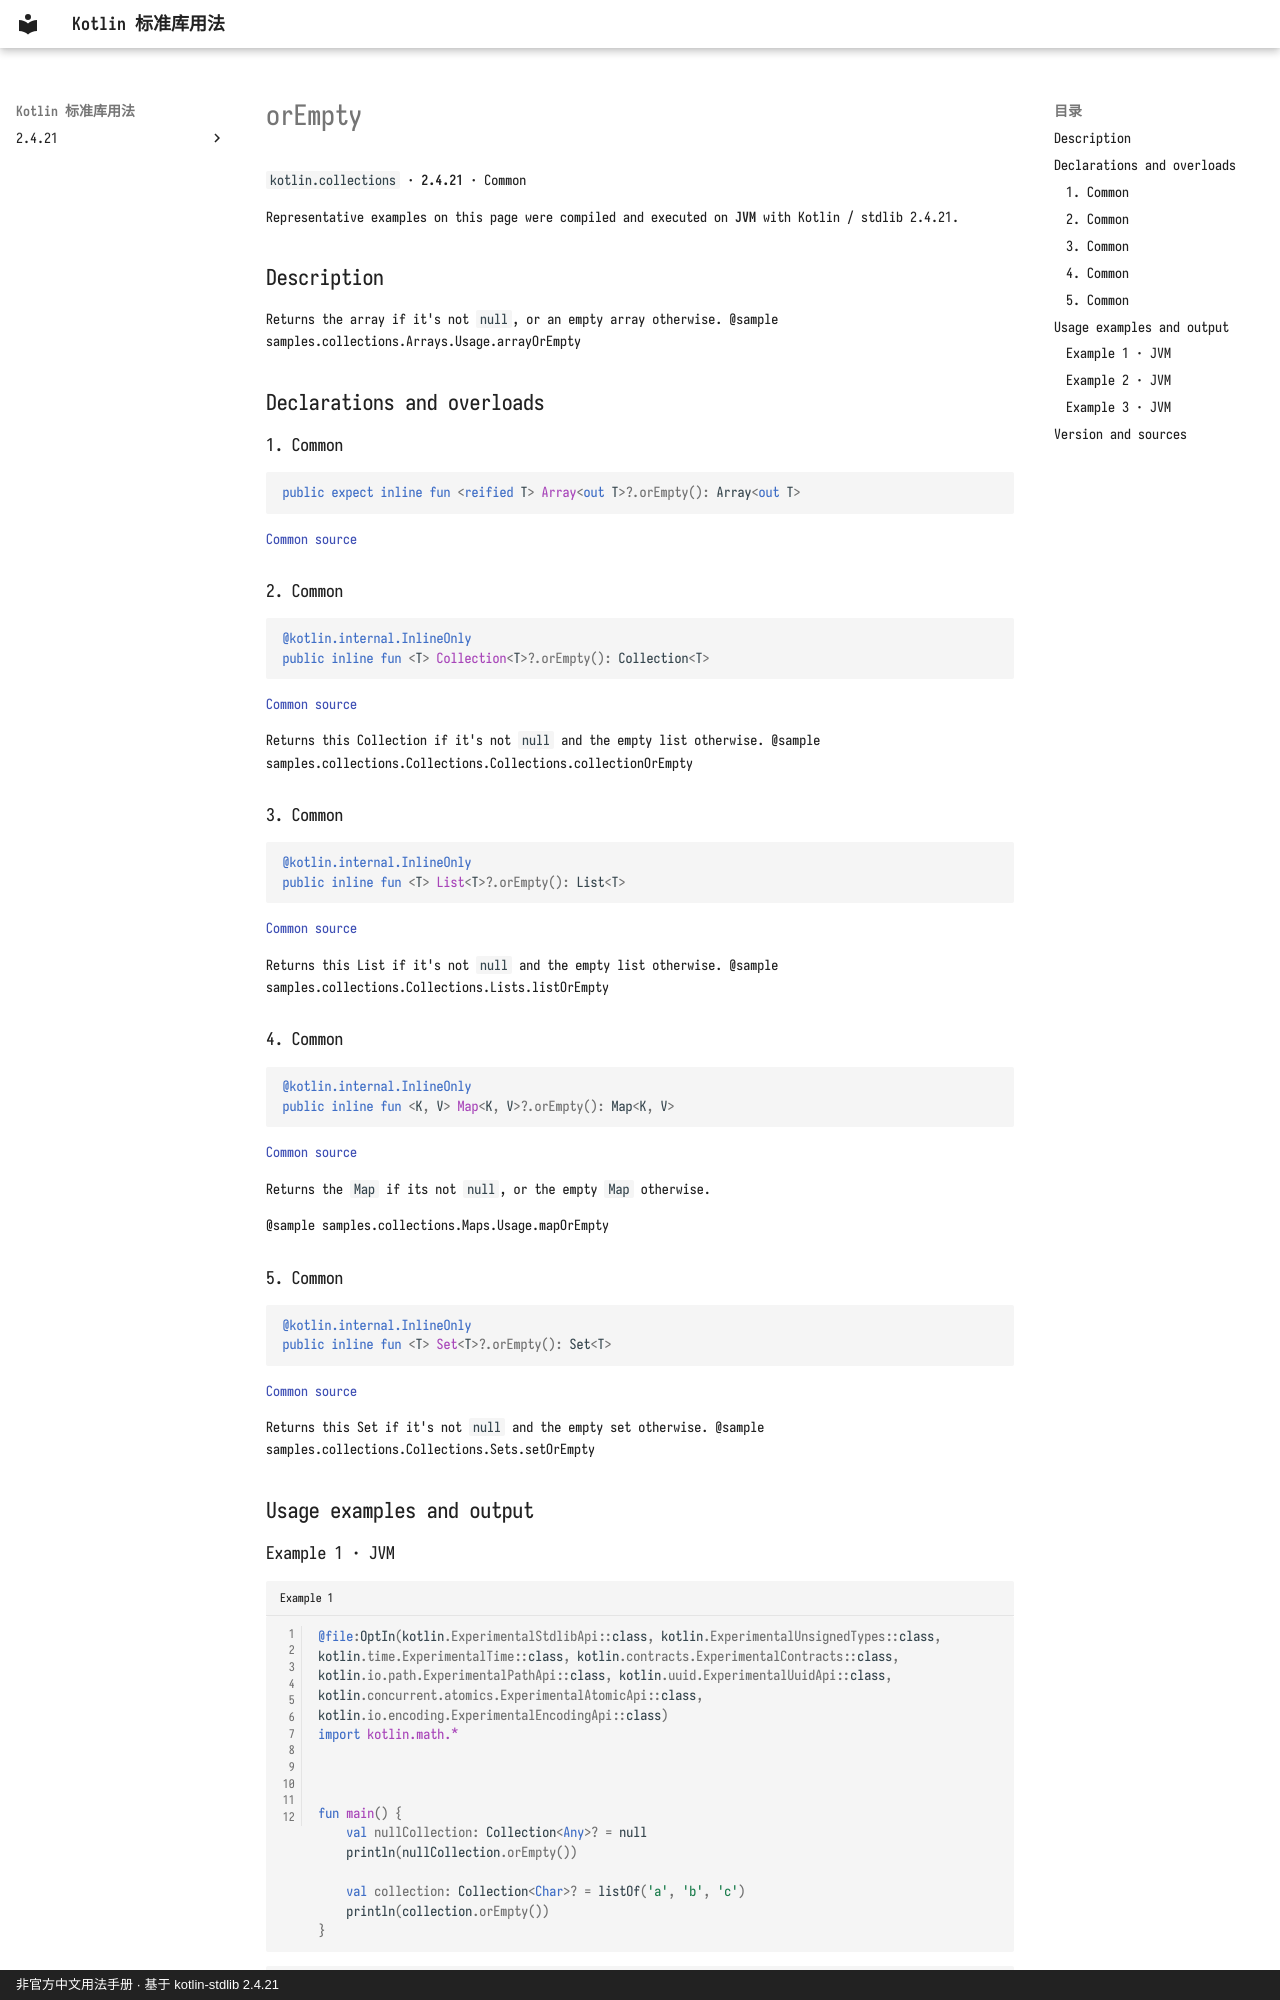

repository: oooooooko/kotlin-stdlib-docs · page: en/api/kotlin.collections/orempty--84666296/index.html · generator: mkdocs · copyright: 非官方中文用法手册 · 基于 kotlin-stdlib 2.4.21

# orEmpty

`kotlin.collections` · **2.4.21** · Common

Representative examples on this page were compiled and executed on **JVM** with Kotlin / stdlib 2.4.21.

## Description

Returns the array if it's not `null`, or an empty array otherwise.
@sample samples.collections.Arrays.Usage.arrayOrEmpty

## Declarations and overloads

### 1. Common

```kotlin
public expect inline fun <reified T> Array<out T>?.orEmpty(): Array<out T>
```

[Common source](https://github.com/JetBrains/kotlin/blob/v2.4.21/libraries/stdlib/common/src/kotlin/collections/CollectionsH.kt#L13)

### 2. Common

```kotlin
@kotlin.internal.InlineOnly
public inline fun <T> Collection<T>?.orEmpty(): Collection<T>
```

[Common source](https://github.com/JetBrains/kotlin/blob/v2.4.21/libraries/stdlib/src/kotlin/collections/Collections.kt#L260)

Returns this Collection if it's not `null` and the empty list otherwise.
@sample samples.collections.Collections.Collections.collectionOrEmpty

### 3. Common

```kotlin
@kotlin.internal.InlineOnly
public inline fun <T> List<T>?.orEmpty(): List<T>
```

[Common source](https://github.com/JetBrains/kotlin/blob/v2.4.21/libraries/stdlib/src/kotlin/collections/Collections.kt#L267)

Returns this List if it's not `null` and the empty list otherwise.
@sample samples.collections.Collections.Lists.listOrEmpty

### 4. Common

```kotlin
@kotlin.internal.InlineOnly
public inline fun <K, V> Map<K, V>?.orEmpty(): Map<K, V>
```

[Common source](https://github.com/JetBrains/kotlin/blob/v2.4.21/libraries/stdlib/src/kotlin/collections/Maps.kt#L220)

Returns the `Map` if its not `null`, or the empty `Map` otherwise.

@sample samples.collections.Maps.Usage.mapOrEmpty

### 5. Common

```kotlin
@kotlin.internal.InlineOnly
public inline fun <T> Set<T>?.orEmpty(): Set<T>
```

[Common source](https://github.com/JetBrains/kotlin/blob/v2.4.21/libraries/stdlib/src/kotlin/collections/Sets.kt#L179)

Returns this Set if it's not `null` and the empty set otherwise.
@sample samples.collections.Collections.Sets.setOrEmpty

## Usage examples and output
